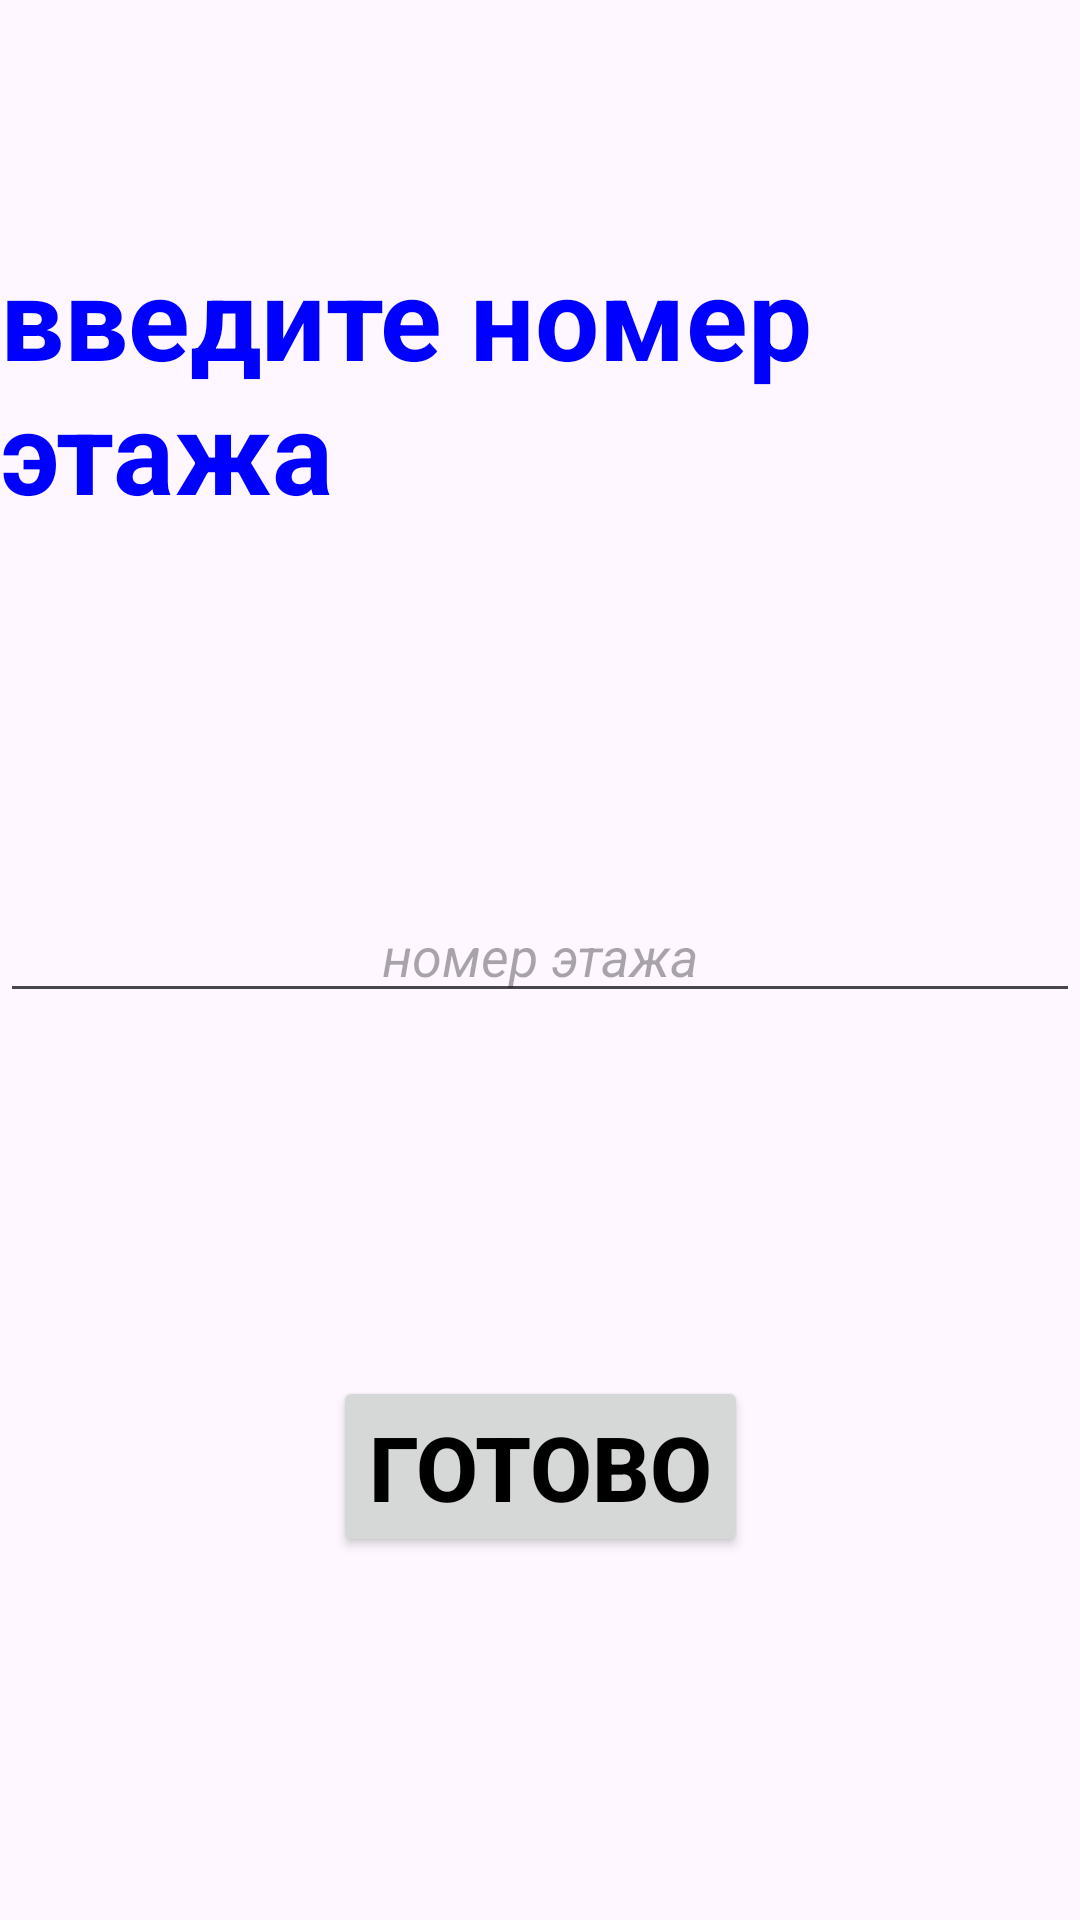

Layout XML and referenced resources for this Android screen:
<!-- AndroidManifest.xml: application theme Theme.PR_5 -->
<!-- res/layout/fragment_main.xml -->
<?xml version="1.0" encoding="utf-8"?>
<androidx.constraintlayout.widget.ConstraintLayout xmlns:android="http://schemas.android.com/apk/res/android"
    xmlns:tools="http://schemas.android.com/tools"
    android:layout_width="match_parent"
    android:layout_height="match_parent"
    tools:context=".MainFragment"
    xmlns:app="http://schemas.android.com/apk/res-auto">

    <TextView
        android:id="@+id/fragment_main_text_view"
        android:layout_width="wrap_content"
        android:layout_height="wrap_content"
        android:paddingTop="80dp"

        android:text="@string/floor"
        android:textSize="38dp"
        android:textStyle="bold"
        android:textColor="@color/blue"

        app:layout_constraintEnd_toEndOf="parent"
        app:layout_constraintHorizontal_bias="0.48"
        app:layout_constraintStart_toStartOf="parent"
        app:layout_constraintTop_toTopOf="parent" />

    <EditText
        android:id="@+id/fragment_main_edit_text"
        android:layout_width="match_parent"
        android:layout_height="wrap_content"
        android:hint="@string/floor2"
        android:textStyle="italic"
        android:gravity="center"
        app:layout_constraintBottom_toTopOf="@id/fragment_main_button"
        app:layout_constraintEnd_toEndOf="parent"
        app:layout_constraintStart_toStartOf="parent"
        app:layout_constraintTop_toBottomOf="@+id/fragment_main_text_view" />
    <Button
        android:id="@+id/fragment_main_button"
        android:layout_width="wrap_content"
        android:layout_height="wrap_content"
        android:text="@string/ready"
        android:textColor="@color/black"
        android:textSize="30dp"
        android:textStyle="bold"
        app:layout_constraintBottom_toBottomOf="parent"
        app:layout_constraintEnd_toEndOf="parent"
        app:layout_constraintStart_toStartOf="parent"
        app:layout_constraintTop_toBottomOf="@id/fragment_main_edit_text" />

</androidx.constraintlayout.widget.ConstraintLayout>
<!-- resources referenced by this layout -->
<resources>
  <color name="black">#FF000000</color>
  <color name="blue">#0000FF</color>
  <string name="floor">введите номер этажа</string>
  <string name="floor2">номер этажа</string>
  <string name="ready">ГОТОВО</string>
  <style name="Theme.PR_5" parent="Base.Theme.PR_5" />
  <style name="Base.Theme.PR_5" parent="Theme.Material3.DayNight.NoActionBar">
          
          
      </style>
</resources>
